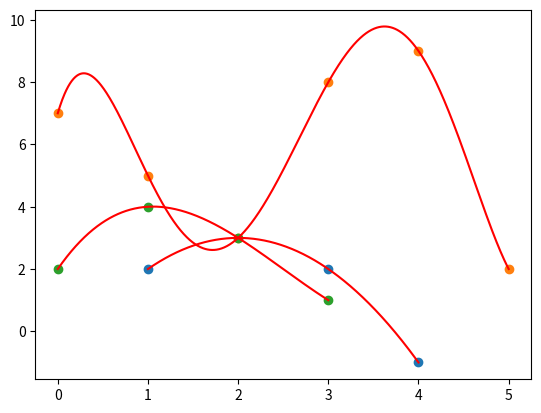

Generate this figure with matplotlib:
import matplotlib.pyplot as plt
import numpy


def interpolate(xs: list[int], ys: list[int]) -> numpy.polynomial:
    # dupe list and remove diagonal
    # https://stackoverflow.com/a/46736275
    #             x1 x2 x3       x2 x3
    # x1 x2 x3 -> x1 x2 x3 -> x1    x3
    #             x1 x2 x3    x1 x2   
    xs2D = numpy.tile(xs, (len(xs), 1))
    m = xs2D.shape[0]
    strided = numpy.lib.stride_tricks.as_strided
    s0, s1 = xs2D.strides
    out = strided(xs2D.ravel()[1:], shape=(m-1,m), strides=(s0+s1,s1)).reshape(m,-1)

    # c0 + c1*x + ... + x^n
    polynomial = numpy.apply_along_axis(numpy.polynomial.polynomial.polyfromroots, 1, out)
    # print(f'\tStarting polynomial:\n{polynomial}')

    # L(x) = 1 @ x, so polynomial needs to be scaled down (divide)
    # Lagrange polynomial later gets scaled up to proper Y value (multiply)
    # The scaling was lumped together with the coefficient for organization
    scalings = numpy.empty((len(xs), 0), int)
    for i, x in enumerate(xs):
        eval = numpy.polynomial.polynomial.polyval(x, polynomial[i])
        scalings = numpy.append(scalings, eval)
    scalings = numpy.divide(1, scalings)
    scalings = numpy.multiply(scalings, ys)
    # print(f'\tScalings div 1 mul y value:\n{scalings}')

    # Derive final lagrange for each (x,y)
    lagrange_polynomials = numpy.empty_like(polynomial)
    for i, scaling in enumerate(scalings):
        lagrange_polynomials[i] = numpy.multiply(scaling, polynomial[i])
    # print(f'\tLagrange Polynomial:\n{lagrange_polynomials}')

    # P(x) = y1*L1(x) + y2*L2(x) + ...
    # Summation of each individual lagrange polynomial
    final_poly = numpy.zeros_like(scalings)
    for exp in lagrange_polynomials:
        final_poly = numpy.polynomial.polynomial.polyadd(final_poly, exp)
    # print(f'\tFinal Polynomial:\n{final_poly}')
    return final_poly


def plot(xs: list[int], ys: list[int]):
    lagrange = interpolate(xs, ys)

    min = numpy.min(xs)
    max = numpy.max(xs)
    num_pts = 1000
    x = numpy.linspace(min, max, num_pts)    

    # reverse order of coefficients and evaluate
    poly_coefs = lagrange[::-1]
    y = numpy.polyval(poly_coefs, x)

    plt.plot(x, y, '-r')
    plt.scatter(xs, ys)
    plt.show()


if __name__ == "__main__":
    c1 = [
        (1, 2),
        (3, 2),
        (4, -1)
    ]

    c2 = [
        (0, 7),
        (1, 5),
        (2, 3),
        (3, 8),
        (4, 9),
        (5, 2)
    ]

    c3 = [
        (0, 2),
        (1, 4),
        (2, 3),
        (3, 1)
    ]

    xs, ys = list(zip(*c1))
    plot(xs, ys)
    xs, ys = list(zip(*c2))
    plot(xs, ys)
    xs, ys = list(zip(*c3))
    plot(xs, ys)
